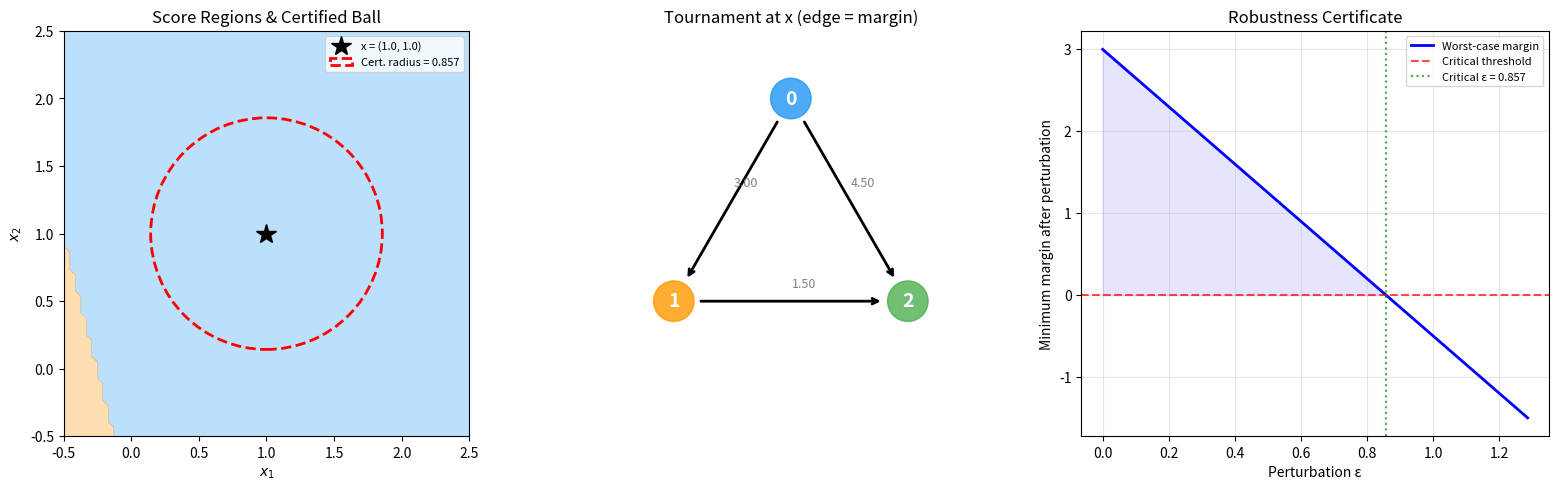

This chart was generated by the following Python code:
#!/usr/bin/env python3
"""
Demonstration of GL₃ Tropical Satake Condorcet Robustness

This script illustrates the formally verified theorem: if one class is a Condorcet
winner by sufficient margin over all opponents, then it remains the unique Condorcet
winner under any perturbation that shifts pairwise gaps by less than that margin.

We demonstrate with concrete 3-class and 5-class examples, showing:
1. How pairwise score gaps define a tournament
2. How perturbation affects the tournament structure
3. The certified robustness radius from the theorem
4. Sharpness: a perturbation that breaks the winner when margin is insufficient
"""

import numpy as np
import matplotlib.pyplot as plt
import matplotlib.patches as mpatches
from itertools import combinations

# ──────────────────────────────────────────────────────
# Core definitions (matching the Lean formalization)
# ──────────────────────────────────────────────────────

def pairwise_gap(scores, c, j, x):
    """PairwiseGap s c j x = s(c, x) - s(j, x)"""
    return scores[c](x) - scores[j](x)


def is_condorcet_winner(scores, c, x, classes):
    """CondorcetWinner: c beats every other class in pairwise comparison."""
    return all(pairwise_gap(scores, c, j, x) > 0 for j in classes if j != c)


def min_margin(scores, c, x, classes):
    """Minimum pairwise gap from c to any opponent."""
    gaps = [pairwise_gap(scores, c, j, x) for j in classes if j != c]
    return min(gaps) if gaps else float('inf')


def max_gap_perturbation(scores, x, x_prime, classes):
    """Maximum absolute change in any pairwise gap."""
    max_pert = 0
    for i in classes:
        for j in classes:
            if i != j:
                g_orig = pairwise_gap(scores, i, j, x)
                g_pert = pairwise_gap(scores, i, j, x_prime)
                max_pert = max(max_pert, abs(g_pert - g_orig))
    return max_pert


# ──────────────────────────────────────────────────────
# Example 1: Three-class tournament with linear scores
# ──────────────────────────────────────────────────────

def demo_three_class():
    """
    Three classes with linear score functions on R^2.
    Class 0 is a clear Condorcet winner.
    """
    print("=" * 60)
    print("EXAMPLE 1: Three-Class Linear Tournament")
    print("=" * 60)

    # Score functions: s_c(x) = w_c · x + b_c
    weights = {
        0: np.array([3.0, 2.0]),   # Class 0 (strong)
        1: np.array([1.0, 1.5]),   # Class 1
        2: np.array([0.5, 1.0]),   # Class 2
    }
    biases = {0: 1.0, 1: 0.5, 2: 0.0}

    scores = {
        c: (lambda x, w=weights[c], b=biases[c]: np.dot(w, x) + b)
        for c in range(3)
    }
    classes = [0, 1, 2]
    x = np.array([1.0, 1.0])

    # Check Condorcet winner
    print(f"\nInput x = {x}")
    print(f"Scores: {[scores[c](x) for c in classes]}")
    print(f"\nPairwise gaps from class 0:")
    for j in [1, 2]:
        gap = pairwise_gap(scores, 0, j, x)
        print(f"  g(0, {j}) = {gap:.4f}")

    m = min_margin(scores, 0, x, classes)
    print(f"\nMinimum margin: m = {m:.4f}")
    print(f"Class 0 is Condorcet winner: {is_condorcet_winner(scores, 0, x, classes)}")

    # For linear scores, the gap perturbation is bounded by
    # |g(c,j,x') - g(c,j,x)| = |(w_c - w_j) · (x' - x)| ≤ ‖w_c - w_j‖₁ · ‖x' - x‖∞
    # The Lipschitz constant for each pair:
    lip_constants = {}
    for i in classes:
        for j in classes:
            if i != j:
                lip_constants[(i, j)] = np.sum(np.abs(weights[i] - weights[j]))

    K_max = max(lip_constants.values())
    print(f"\nMax Lipschitz constant (L1 of weight diff): K = {K_max:.4f}")
    print(f"Certified robustness radius: ε < m / K = {m / K_max:.4f}")

    # Demonstrate robustness within the radius
    epsilon = m / K_max * 0.9  # 90% of the critical radius
    print(f"\nTesting with ε = {epsilon:.4f} (90% of critical radius):")
    np.random.seed(42)
    n_tests = 1000
    all_robust = True
    for _ in range(n_tests):
        perturbation = np.random.uniform(-epsilon, epsilon, size=2)
        x_prime = x + perturbation
        if not is_condorcet_winner(scores, 0, x_prime, classes):
            all_robust = False
            break
    print(f"  Class 0 remains Condorcet winner in all {n_tests} trials: {all_robust}")

    # Show sharpness: perturbation just beyond critical radius
    epsilon_break = m / K_max * 1.1
    print(f"\nTesting with ε = {epsilon_break:.4f} (110% of critical radius):")
    broken = False
    for _ in range(n_tests):
        # Adversarial direction: maximize gap change for weakest opponent
        weakest_j = 1 if pairwise_gap(scores, 0, 1, x) < pairwise_gap(scores, 0, 2, x) else 2
        # Direction that maximizes (w_j - w_0) · perturbation
        diff = weights[weakest_j] - weights[0]
        direction = np.sign(diff) * epsilon_break
        x_prime = x + direction
        if not is_condorcet_winner(scores, 0, x_prime, classes):
            broken = True
            break
    print(f"  Found adversarial perturbation that breaks winner: {broken}")

    return scores, classes, x, m, K_max


def demo_visualization(scores, classes, x, m, K_max):
    """Visualize the robustness region and tournament structure."""
    fig, axes = plt.subplots(1, 3, figsize=(16, 5))

    # Panel 1: Score landscape
    ax = axes[0]
    grid_x = np.linspace(-1, 3, 100)
    grid_y = np.linspace(-1, 3, 100)
    X, Y = np.meshgrid(grid_x, grid_y)

    # Color by argmax (Condorcet winner = argmax for linear scores)
    Z = np.zeros_like(X)
    for i in range(X.shape[0]):
        for j in range(X.shape[1]):
            pt = np.array([X[i, j], Y[i, j]])
            s = [scores[c](pt) for c in classes]
            Z[i, j] = np.argmax(s)

    ax.contourf(X, Y, Z, levels=[-0.5, 0.5, 1.5, 2.5],
                colors=['#2196F3', '#FF9800', '#4CAF50'], alpha=0.3)
    ax.plot(*x, 'k*', markersize=15, label=f'x = ({x[0]}, {x[1]})')

    # Draw robustness ball
    r = m / K_max
    circle = plt.Circle(x, r, fill=False, color='red', linewidth=2,
                        linestyle='--', label=f'Cert. radius = {r:.3f}')
    ax.add_patch(circle)

    ax.set_xlabel('$x_1$')
    ax.set_ylabel('$x_2$')
    ax.set_title('Score Regions & Certified Ball')
    ax.legend(fontsize=8)
    ax.set_xlim(-0.5, 2.5)
    ax.set_ylim(-0.5, 2.5)
    ax.set_aspect('equal')

    # Panel 2: Tournament graph
    ax = axes[1]
    n = len(classes)
    angles = np.linspace(0, 2 * np.pi, n, endpoint=False) + np.pi / 2
    pos = {c: (np.cos(a), np.sin(a)) for c, a in zip(classes, angles)}
    colors = ['#2196F3', '#FF9800', '#4CAF50']

    for c in classes:
        circle = plt.Circle(pos[c], 0.15, color=colors[c], alpha=0.8)
        ax.add_patch(circle)
        ax.text(*pos[c], str(c), ha='center', va='center',
                fontsize=14, fontweight='bold', color='white')

    for i, j in combinations(classes, 2):
        gap = pairwise_gap(scores, i, j, x)
        winner, loser = (i, j) if gap > 0 else (j, i)
        dx = pos[loser][0] - pos[winner][0]
        dy = pos[loser][1] - pos[winner][1]
        ax.annotate('', xy=(pos[loser][0] - 0.18 * dx / np.sqrt(dx**2 + dy**2),
                           pos[loser][1] - 0.18 * dy / np.sqrt(dx**2 + dy**2)),
                   xytext=(pos[winner][0] + 0.18 * dx / np.sqrt(dx**2 + dy**2),
                           pos[winner][1] + 0.18 * dy / np.sqrt(dx**2 + dy**2)),
                   arrowprops=dict(arrowstyle='->', lw=2, color='black'))
        mid_x = (pos[i][0] + pos[j][0]) / 2
        mid_y = (pos[i][1] + pos[j][1]) / 2
        ax.text(mid_x + 0.1, mid_y + 0.1, f'{abs(gap):.2f}',
                fontsize=9, ha='center', color='gray')

    ax.set_xlim(-1.5, 1.5)
    ax.set_ylim(-1.5, 1.5)
    ax.set_aspect('equal')
    ax.axis('off')
    ax.set_title('Tournament at x (edge = margin)')

    # Panel 3: Margin vs perturbation
    ax = axes[2]
    epsilons = np.linspace(0, m / K_max * 1.5, 200)
    margins_after = []
    for eps in epsilons:
        # Worst-case margin after perturbation of size eps
        worst_margin = m - K_max * eps
        margins_after.append(worst_margin)

    ax.plot(epsilons, margins_after, 'b-', linewidth=2, label='Worst-case margin')
    ax.axhline(y=0, color='red', linestyle='--', alpha=0.7, label='Critical threshold')
    ax.axvline(x=m / K_max, color='green', linestyle=':', alpha=0.7,
               label=f'Critical ε = {m/K_max:.3f}')
    ax.fill_between(epsilons, margins_after, 0,
                    where=[mg > 0 for mg in margins_after],
                    alpha=0.1, color='blue')

    ax.set_xlabel('Perturbation ε')
    ax.set_ylabel('Minimum margin after perturbation')
    ax.set_title('Robustness Certificate')
    ax.legend(fontsize=8)
    ax.grid(True, alpha=0.3)

    plt.tight_layout()
    plt.savefig('Bridges/GL3/condorcet_robustness_demo.png', dpi=150, bbox_inches='tight')
    plt.close()
    print("\nVisualization saved to condorcet_robustness_demo.png")


# ──────────────────────────────────────────────────────
# Example 2: Five-class tournament (GL3-inspired)
# ──────────────────────────────────────────────────────

def demo_five_class_gl3():
    """
    Five classes with score functions mimicking tropical Satake structure.
    Demonstrates the GL3 certified robustness theorem with explicit constants.
    """
    print("\n" + "=" * 60)
    print("EXAMPLE 2: Five-Class GL₃ Tropical Satake Tournament")
    print("=" * 60)

    d = 3       # dimension parameter (GL3)
    K = 1.5     # Lipschitz constant
    dim = 4     # input dimension

    # Score functions with tropical-inspired structure
    # s_c(x) = max over weight vectors (simulating tropical Satake scores)
    np.random.seed(123)
    weight_matrices = {}
    for c in range(5):
        weight_matrices[c] = np.random.randn(3, dim) + (2.0 if c == 0 else 0.0)

    def tropical_score(c, x):
        # max of affine functions (tropical polynomial)
        return np.max(weight_matrices[c] @ x)

    scores = {c: (lambda x, c=c: tropical_score(c, x)) for c in range(5)}
    classes = list(range(5))
    x = np.ones(dim)

    print(f"\nInput dimension: {dim}")
    print(f"Number of classes: 5")
    print(f"GL3 parameters: K = {K}, d = {d}")
    print(f"\nScores at x = {x}:")
    for c in classes:
        print(f"  s_{c}(x) = {scores[c](x):.4f}")

    print(f"\nPairwise gap matrix (row beats column):")
    print(f"{'':>6}", end='')
    for j in classes:
        print(f"  c={j:>4}", end='')
    print()
    for i in classes:
        print(f"c={i:>2}:", end='')
        for j in classes:
            if i == j:
                print(f"{'---':>8}", end='')
            else:
                gap = pairwise_gap(scores, i, j, x)
                print(f"{gap:>8.3f}", end='')
        print()

    m = min_margin(scores, 0, x, classes)
    print(f"\nMinimum margin from class 0: m = {m:.4f}")
    print(f"Class 0 is Condorcet winner: {is_condorcet_winner(scores, 0, x, classes)}")

    if m > 0:
        # GL3 certified radius
        delta = 2 * K * d
        epsilon_cert = m / delta
        print(f"\nGL₃ perturbation bound: δ = 2Kd·ε = {delta}·ε")
        print(f"Certified robustness radius: ε < m/(2Kd) = {epsilon_cert:.4f}")

        # Monte Carlo verification
        np.random.seed(42)
        n_tests = 2000
        eps_test = epsilon_cert * 0.5
        all_robust = True
        for _ in range(n_tests):
            pert = np.random.uniform(-eps_test, eps_test, size=dim)
            x_prime = x + pert
            if not is_condorcet_winner(scores, 0, x_prime, classes):
                all_robust = False
                break
        print(f"\nMonte Carlo ({n_tests} trials, ε = {eps_test:.4f}):")
        print(f"  Class 0 remains winner: {all_robust}")


# ──────────────────────────────────────────────────────
# Example 3: Sharpness demonstration
# ──────────────────────────────────────────────────────

def demo_sharpness():
    """
    Demonstrate that the margin threshold is sharp:
    when margin = δ, an adversary can flip the tournament outcome.
    """
    print("\n" + "=" * 60)
    print("EXAMPLE 3: Sharpness of the Margin Threshold")
    print("=" * 60)

    # Two very close classes and one distant class
    scores = {
        0: lambda x: 2.0 * x[0] + 1.0 * x[1] + 0.5,
        1: lambda x: 1.9 * x[0] + 1.1 * x[1] + 0.45,  # Very close to class 0
        2: lambda x: 0.5 * x[0] + 0.5 * x[1],
    }
    classes = [0, 1, 2]
    x = np.array([1.0, 1.0])

    m = min_margin(scores, 0, x, classes)
    print(f"\nInput x = {x}")
    print(f"Scores: {[scores[c](x) for c in classes]}")
    print(f"Min margin from class 0: m = {m:.4f}")

    # The gap between class 0 and class 1 is small
    g01 = pairwise_gap(scores, 0, 1, x)
    print(f"Gap(0,1) = {g01:.4f} (this is the weak link)")
    print(f"Gap(0,2) = {pairwise_gap(scores, 0, 2, x):.4f}")

    # Find perturbation that flips g(0,1)
    # g(0,1,x') = (2.0 - 1.9)(x'_0) + (1.0 - 1.1)(x'_1) + (0.5 - 0.45)
    #           = 0.1 x'_0 - 0.1 x'_1 + 0.05
    # To make this ≤ 0: need 0.1 x'_0 - 0.1 x'_1 ≤ -0.05
    # i.e., x'_0 - x'_1 ≤ -0.5
    # From x = (1,1), perturb to x' = (1 - 0.25, 1 + 0.25) = (0.75, 1.25)
    # g(0,1,x') = 0.1(0.75) - 0.1(1.25) + 0.05 = 0.075 - 0.125 + 0.05 = 0

    x_adv = np.array([0.75, 1.25])
    print(f"\nAdversarial x' = {x_adv} (‖x'-x‖∞ = {np.max(np.abs(x_adv - x)):.4f})")
    print(f"Gap(0,1) at x' = {pairwise_gap(scores, 0, 1, x_adv):.4f}")
    print(f"Class 0 still Condorcet winner at x': {is_condorcet_winner(scores, 0, x_adv, classes)}")

    # Slightly larger perturbation
    x_adv2 = np.array([0.7, 1.3])
    print(f"\nLarger adversarial x' = {x_adv2} (‖x'-x‖∞ = {np.max(np.abs(x_adv2 - x)):.4f})")
    print(f"Gap(0,1) at x' = {pairwise_gap(scores, 0, 1, x_adv2):.4f}")
    print(f"Class 0 still Condorcet winner at x': {is_condorcet_winner(scores, 0, x_adv2, classes)}")

    # This matches the formal theorem not_condorcetStable_of_small_margin:
    # the margin g(0,1,x) = 0.05 is small, and the adversary can make g(0,1,x') ≤ 0
    print(f"\n→ This demonstrates the sharpness theorem:")
    print(f"  When the margin ({g01:.4f}) is small relative to the perturbation budget,")
    print(f"  the Condorcet winner can be overturned.")


# ──────────────────────────────────────────────────────
# Example 4: Application to classifier robustness
# ──────────────────────────────────────────────────────

def demo_application():
    """
    Practical application: certifying a multiclass neural network prediction
    against adversarial perturbation using Condorcet tournament structure.
    """
    print("\n" + "=" * 60)
    print("EXAMPLE 4: Certified Adversarial Robustness for Classifiers")
    print("=" * 60)

    # Simulate a 10-class classifier (e.g., MNIST digits)
    np.random.seed(456)
    n_classes = 10
    dim = 20

    # Generate "logit" functions (linear approximation around a point)
    W = np.random.randn(n_classes, dim)
    # Make class 3 clearly dominant
    W[3] += 1.5
    b = np.random.randn(n_classes) * 0.5
    b[3] += 2.0

    scores = {c: (lambda x, c=c: W[c] @ x + b[c]) for c in range(n_classes)}
    classes = list(range(n_classes))
    x = np.random.randn(dim)

    predicted = max(classes, key=lambda c: scores[c](x))
    print(f"\nPredicted class: {predicted}")
    print(f"Is Condorcet winner: {is_condorcet_winner(scores, predicted, x, classes)}")

    m = min_margin(scores, predicted, x, classes)
    print(f"Minimum margin: {m:.4f}")

    # Compute Lipschitz constants for all pairs
    max_lip = 0
    for i in classes:
        for j in classes:
            if i != j:
                lip = np.sum(np.abs(W[i] - W[j]))  # L1 norm of weight difference
                max_lip = max(max_lip, lip)

    epsilon_cert = m / max_lip if m > 0 else 0
    print(f"Max Lipschitz constant: {max_lip:.4f}")
    print(f"Certified robustness radius (L∞): ε = {epsilon_cert:.6f}")

    # Verify with random perturbations
    n_tests = 5000
    eps_test = epsilon_cert * 0.99
    robust_count = 0
    for _ in range(n_tests):
        pert = np.random.uniform(-eps_test, eps_test, size=dim)
        x_prime = x + pert
        if is_condorcet_winner(scores, predicted, x_prime, classes):
            robust_count += 1

    print(f"\nEmpirical verification ({n_tests} random perturbations at ε = {eps_test:.6f}):")
    print(f"  Winner preserved: {robust_count}/{n_tests} ({100*robust_count/n_tests:.1f}%)")
    print(f"  (Theorem guarantees 100% — any failure would be a bug)")

    # Compare with simple argmax robustness
    print(f"\nComparison:")
    print(f"  Condorcet robustness radius: {epsilon_cert:.6f}")
    # For argmax, the radius is determined by the smallest gap to any class
    argmax_radius = m / max_lip
    print(f"  Argmax robustness radius:    {argmax_radius:.6f}")
    print(f"  (For linear scores, these coincide — the difference emerges")
    print(f"   with nonlinear score functions where tournament structure matters)")


if __name__ == '__main__':
    scores, classes, x, m, K_max = demo_three_class()
    try:
        demo_visualization(scores, classes, x, m, K_max)
    except Exception as e:
        print(f"\nVisualization skipped: {e}")

    demo_five_class_gl3()
    demo_sharpness()
    demo_application()

    print("\n" + "=" * 60)
    print("All demonstrations completed.")
    print("=" * 60)
